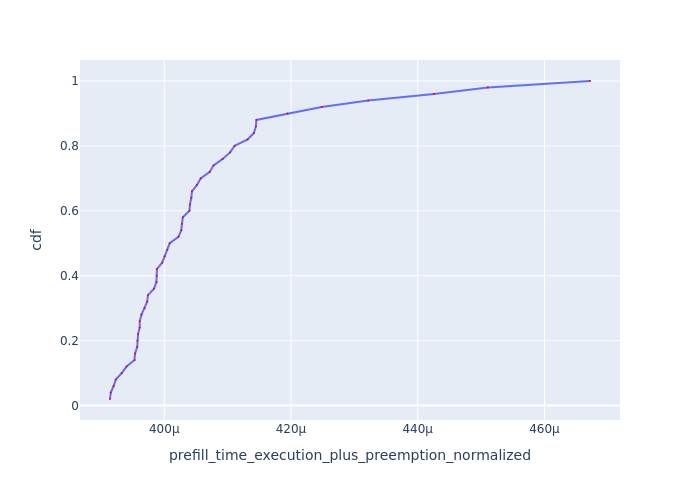

The table this chart was drawn from, first rows:
Request Id, prefill_time_execution_plus_preemption_n…, cdf
0_35, 0.0003914, 0.02
0_11, 0.0003916, 0.04
0_12, 0.000392, 0.06
0_29, 0.0003924, 0.08
0_36, 0.0003933, 0.1
0_13, 0.000394, 0.12
0_41, 0.0003953, 0.14
0_19, 0.0003954, 0.16
0_30, 0.0003957, 0.18
0_42, 0.0003958, 0.2
0_40, 0.0003959, 0.22
0_27, 0.0003961, 0.24
0_38, 0.0003961, 0.26
0_37, 0.0003964, 0.28
0_32, 0.0003969, 0.3
0_23, 0.0003973, 0.32
0_44, 0.0003974, 0.34
0_45, 0.0003984, 0.36
0_49, 0.0003988, 0.38
0_21, 0.0003988, 0.4
0_34, 0.0003988, 0.42
0_17, 0.0003997, 0.44
0_43, 0.0004001, 0.46
0_18, 0.0004005, 0.48
0_33, 0.0004009, 0.5
0_15, 0.0004022, 0.52
0_22, 0.0004027, 0.54
0_10, 0.0004028, 0.56
0_46, 0.0004029, 0.58
0_9, 0.000404, 0.6
0_28, 0.0004041, 0.62
0_25, 0.0004043, 0.64
0_24, 0.0004044, 0.66
0_39, 0.0004052, 0.68
0_26, 0.0004058, 0.7
0_20, 0.0004072, 0.72
0_47, 0.0004078, 0.74
0_48, 0.0004092, 0.76
0_16, 0.0004104, 0.78
0_31, 0.0004111, 0.8
0_14, 0.0004132, 0.82
0_7, 0.0004141, 0.84
0_3, 0.0004145, 0.86
0_8, 0.0004145, 0.88
0_2, 0.0004195, 0.9
0_6, 0.0004248, 0.92
0_1, 0.0004322, 0.94
0_5, 0.0004426, 0.96
0_4, 0.0004511, 0.98
0_0, 0.0004672, 1.0
